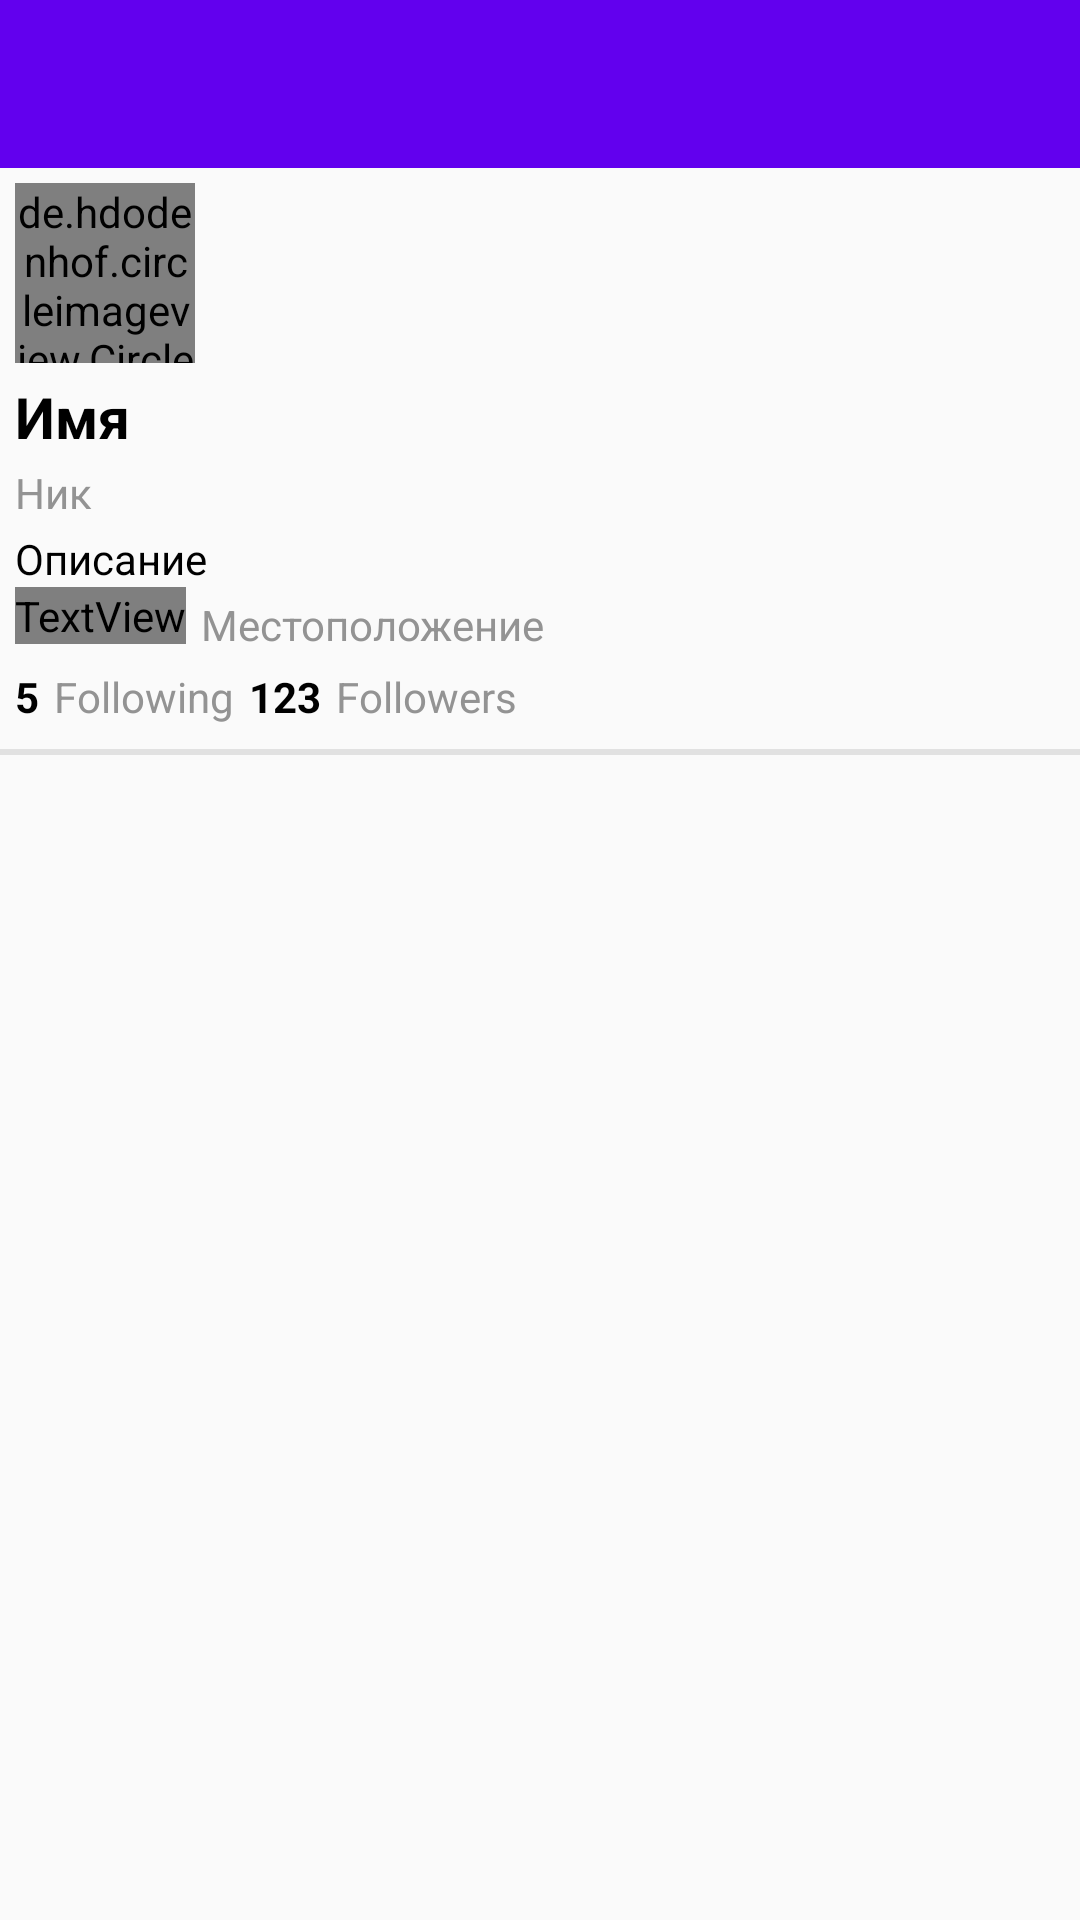

Write the Android layout XML for this screen, with the resource values it uses.
<!-- AndroidManifest.xml: application theme AppTheme -->
<!-- res/layout/activity_user_info.xml -->
<?xml version="1.0" encoding="utf-8"?>
<LinearLayout android:layout_height="match_parent"
    android:layout_width="match_parent"
    android:orientation="vertical"
    xmlns:android="http://schemas.android.com/apk/res/android"
    xmlns:app="http://schemas.android.com/apk/res-auto"
    xmlns:tools="http://schemas.android.com/tools">

    <android.support.v7.widget.Toolbar
        android:layout_width="match_parent"
        android:layout_height="?attr/actionBarSize"
        android:background="@color/colorPrimary"
        android:id="@+id/toolbar"
        app:theme="@style/ThemeOverlay.AppCompat.Dark.ActionBar"
        ></android.support.v7.widget.Toolbar>
    
    <LinearLayout xmlns:android="http://schemas.android.com/apk/res/android"
        xmlns:app="http://schemas.android.com/apk/res-auto"
        xmlns:tools="http://schemas.android.com/tools"
        android:layout_width="match_parent"
        android:layout_height="wrap_content"
        android:orientation="vertical"
        android:padding="5dp"
        tools:context="com.company.sosison.sosisontweet.UserInfoActivity">


        <de.hdodenhof.circleimageview.CircleImageView
            android:id="@+id/user_image_view"
            android:layout_width="60sp"
            android:layout_height="60sp"
            android:scaleType="centerCrop"
            android:src="@mipmap/ic_launcher" />

        <TextView
            android:id="@+id/user_name_text_view"
            style="@style/TextView.Primary.Header"
            android:layout_marginTop="5dp"
            android:text="Имя" />

        <TextView
            android:id="@+id/user_nick_text_view"
            style="@style/TextView.Secondary"
            android:layout_marginTop="3dp"
            android:text="Ник" />

        <TextView
            android:id="@+id/user_description_text_view"
            style="@style/TextView.Primary"
            android:layout_marginTop="3dp"
            android:layout_height="wrap_content"
            android:text="Описание" />

        <LinearLayout
            android:layout_width="wrap_content"
            android:layout_height="wrap_content"
            android:orientation="horizontal">

            <TextView
                android:id="@+id/user_location_icon"
                android:layout_width="wrap_content"
                android:layout_height="wrap_content"
                android:fontFamily="@font/font_awesome"
                android:text="\uf041"
                android:textSize="12sp" />

            <TextView
                android:id="@+id/user_location_text_view"
                style="@style/TextView.Secondary"
                android:layout_marginLeft="5dp"
                android:layout_marginTop="3dp"
                android:text="Местоположение" />
        </LinearLayout>

        <LinearLayout
            android:layout_width="wrap_content"
            android:layout_height="wrap_content"
            android:orientation="horizontal">

            <TextView
                android:id="@+id/following_count_text_view"
                style="@style/TextView.Primary"
                android:layout_marginRight="5dp"
                android:text="5"
                android:textStyle="bold" />

            <TextView
                android:id="@+id/following_text_view"
                style="@style/TextView.Secondary"
                android:layout_marginRight="5dp"
                android:layout_weight="1"
                android:text="@string/following" />

            <TextView
                android:id="@+id/followers_count_text_view"
                style="@style/TextView.Primary"
                android:layout_marginRight="5dp"
                android:text="123"
                android:textStyle="bold" />

            <TextView
                android:id="@+id/followers_text_view"
                style="@style/TextView.Secondary"
                android:layout_weight="1"
                android:text="@string/followers" />
        </LinearLayout>
    </LinearLayout>
    <View
        android:id="@+id/delimeter_view"
        android:layout_width="match_parent"
        android:layout_height="2dp"
        android:layout_marginTop="3dp"
        android:background="#E1E1E1"/>
    <android.support.v7.widget.RecyclerView
        android:padding="4dp"
        android:id="@+id/tweets_recycler_view"
        android:layout_width="match_parent"
        android:layout_height="match_parent"
        >

    </android.support.v7.widget.RecyclerView>

</LinearLayout>
<!-- resources referenced by this layout -->
<resources>
  <string name="followers">Followers</string>
  <string name="following">Following</string>
  <style name="TextView.Primary">
          <item name="android:textColor">#000</item>
      </style>
  <style name="TextView.Primary.Header">
          <item name="android:textSize">19sp</item>
          <item name="android:textStyle">bold</item>
      </style>
  <style name="TextView.Secondary">
          <item name="android:textColor">#939393</item>
      </style>
  <style name="AppTheme" parent="Theme.AppCompat.Light.NoActionBar">
          
          <item name="colorPrimary">@color/colorPrimary</item>
          <item name="colorPrimaryDark">@color/colorPrimaryDark</item>
          <item name="colorAccent">@color/colorAccent</item>
      </style>
  <!-- not gathered from this repository: default colours our renderer supplied (Android Studio template values) -->
  <color name="colorPrimary">#FF6200EE</color>
  <color name="colorPrimaryDark">#FF3700B3</color>
  <color name="colorAccent">#FF03DAC5</color>
</resources>
